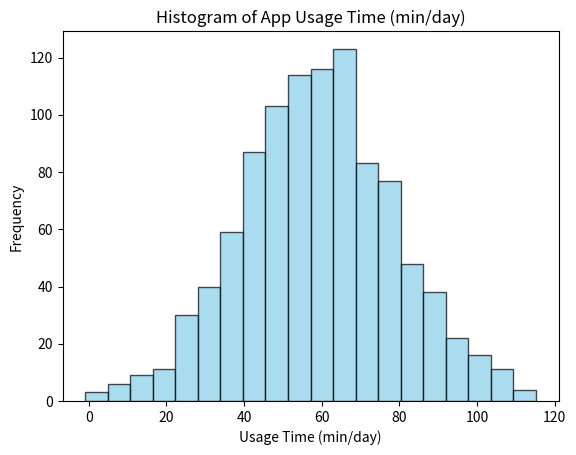

This chart was generated by the following Python code: (Note: this script raises an exception after producing the figure.)
import matplotlib.pyplot as plt
import numpy as np

# Generate random data for app usage time (min/day)
np.random.seed(0)
app_usage_time = np.random.normal(60, 20, 1000)  # mean 60, std 20, 1000 samples

# Create a histogram
plt.hist(app_usage_time, bins=20, alpha=0.7, color='skyblue', edgecolor='black')

# Set title and labels
plt.title('Histogram of App Usage Time (min/day)')
plt.xlabel('Usage Time (min/day)')
plt.ylabel('Frequency')

# Show the plot
plt.show()
plt.savefig('png_files/plot_43c9b53a.png')